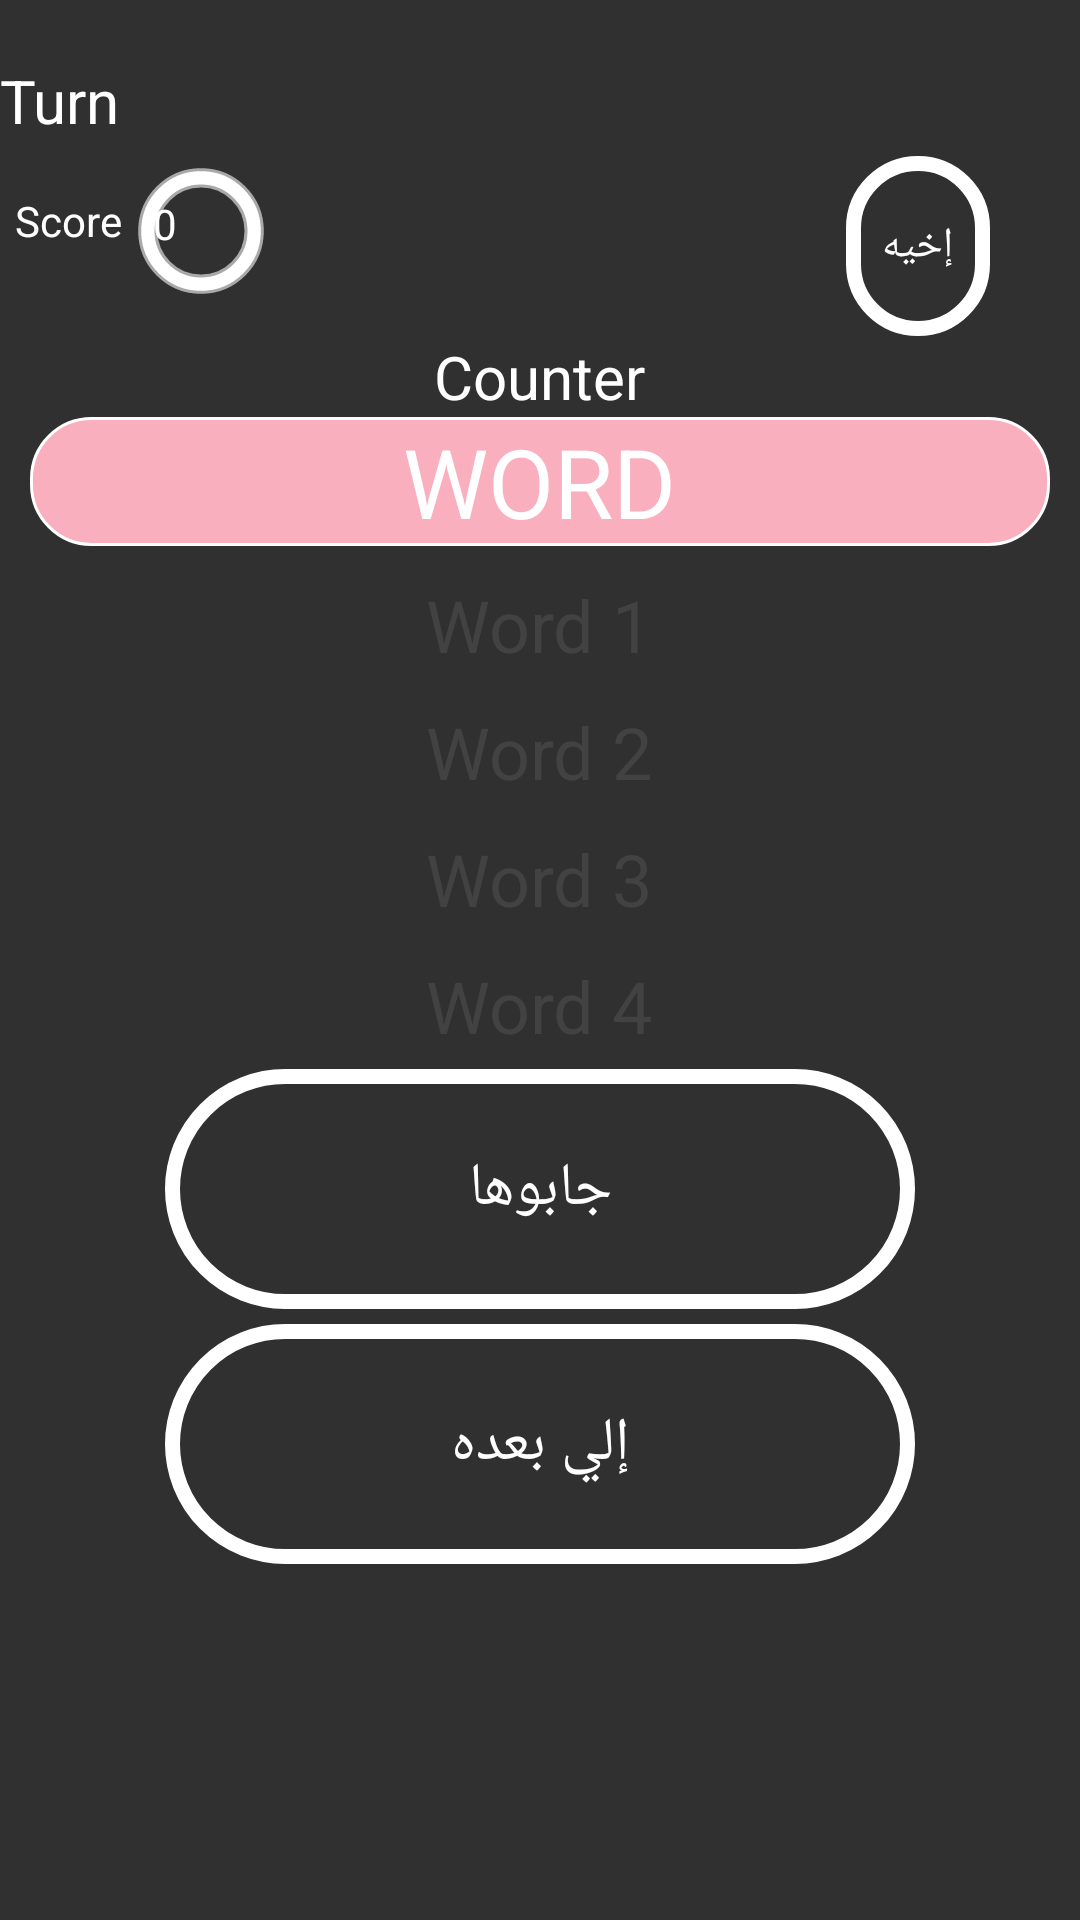

Produce the Android XML layout that renders to this screen, including the resource entries it uses.
<!-- AndroidManifest.xml: application theme Theme.AppCompat.NoActionBar -->
<!-- res/layout/game_activity.xml -->
<?xml version="1.0" encoding="utf-8"?>
<LinearLayout xmlns:android="http://schemas.android.com/apk/res/android"
    android:layout_width="match_parent"
    android:layout_height="match_parent"
    android:background="@drawable/mainpagecolor"
    android:orientation="vertical"
    android:screenOrientation="portrait" >

    <TextView
        android:id="@+id/turnLabel"
        android:layout_width="wrap_content"
        android:layout_height="wrap_content"
        android:text="Turn"
        android:textColor="@drawable/button_text_color"
        android:layout_marginTop="20dp"
        android:textSize="20dp" />

    <AbsoluteLayout
        android:id="@+id/AbsoluteLayout1"
        android:layout_width="match_parent"
        android:layout_height="60dp"
        android:layout_marginTop="5dp" >

        <Space
            android:layout_width="wrap_content"
            android:layout_height="wrap_content" />

        <TextView
            android:id="@+id/scoreTextView"
            android:layout_width="wrap_content"
            android:layout_height="wrap_content"
            android:layout_x="5dp"
            android:layout_y="12dp"
            android:text="Score"
            android:textColor="@drawable/button_text_color" />

        <ImageView
            android:id="@+id/imageView1"
            android:layout_width="wrap_content"
            android:layout_height="wrap_content"
            android:layout_x="42dp"
            android:layout_y="0dp"
            android:src="@drawable/circle_shape"
            android:textAlignment="center" />

        <TextView
            android:id="@+id/gameScoreLabel"
            android:layout_width="wrap_content"
            android:layout_height="wrap_content"
            android:layout_x="51dp"
            android:layout_y="13dp"
            android:text="0"
            android:textColor="@drawable/button_text_color" />

        <Button
            android:id="@+id/undoButton"
            style="?android:attr/buttonStyleSmall"
            android:layout_width="wrap_content"
            android:layout_height="match_parent"
            android:layout_x="282dp"
            android:layout_y="0dp"
            android:background="@drawable/whie_button"
            android:text="إخيه"
            android:textColor="@drawable/button_text_color" />
    </AbsoluteLayout>

    <LinearLayout
        android:layout_width="wrap_content"
        android:layout_height="wrap_content"
        android:layout_gravity="center"
        android:layout_marginTop="0dp" >

        <TextView
            android:id="@+id/counterLabel"
            android:layout_width="wrap_content"
            android:layout_height="wrap_content"
            android:layout_gravity="center_horizontal"
            android:text="Counter"
            android:textColor="@drawable/button_text_color"
            android:textSize="20dp" />
    </LinearLayout>

    <LinearLayout
        android:layout_width="match_parent"
        android:layout_height="wrap_content"
        android:layout_gravity="center"
        android:layout_marginLeft="10dp"
        android:layout_marginRight="10dp"
        android:background="@drawable/panel_borders"
        android:orientation="vertical" >

        <FrameLayout
            android:id="@+id/FrameLayout1"
            android:layout_width="match_parent"
            android:layout_height="wrap_content"
            android:background="@drawable/blue_word_layout">

            <TextView
                android:id="@+id/wordLabel"
                android:layout_width="wrap_content"
                android:layout_height="wrap_content"
                android:layout_gravity="center"
                android:text="WORD"
                android:textAppearance="?android:attr/textAppearanceLarge"
                android:textColor="@color/white"
                android:textSize="32dp" />
        </FrameLayout>

        <TextView
            android:id="@+id/word1Label"
            android:layout_width="wrap_content"
            android:layout_height="wrap_content"
            android:layout_gravity="center"
            android:layout_marginTop="10dp"
            android:layout_weight="1.22"
            android:text="Word 1"
            android:textAppearance="?android:attr/textAppearanceMedium"
            android:textColor="@color/taboo_gray"
            android:textSize="24dp" />

        <TextView
            android:id="@+id/word2Label"
            android:layout_width="wrap_content"
            android:layout_height="wrap_content"
            android:layout_gravity="center"
            android:layout_marginTop="10dp"
            android:layout_weight="1.22"
            android:text="Word 2"
            android:textAppearance="?android:attr/textAppearanceMedium"
            android:textColor="@color/taboo_gray"
            android:textSize="24dp" />

        <TextView
            android:id="@+id/word3Label"
            android:layout_width="wrap_content"
            android:layout_height="wrap_content"
            android:layout_gravity="center"
            android:layout_marginTop="10dp"
            android:layout_weight="1.22"
            android:text="Word 3"
            android:textAppearance="?android:attr/textAppearanceMedium"
            android:textColor="@color/taboo_gray"
            android:textSize="24dp" />

        <TextView
            android:id="@+id/word4Label"
            android:layout_width="wrap_content"
            android:layout_height="wrap_content"
            android:layout_gravity="center"
            android:layout_marginTop="10dp"
            android:layout_weight="1.22"
            android:text="Word 4"
            android:textAppearance="?android:attr/textAppearanceMedium"
            android:textColor="@color/taboo_gray"
            android:textSize="24dp" />
    </LinearLayout>

    <Button
        android:id="@+id/gotItButton"
        android:layout_width="250dp"
        android:layout_height="80dp"
        android:layout_gravity="center"
        android:layout_marginTop="5dp"
        android:background="@drawable/whie_button"
        android:text="جابوها"
        android:textColor="@drawable/button_text_color"
        android:textSize="20dp" />

    <Button
        android:id="@+id/skipButton"
        android:layout_width="250dp"
        android:layout_height="80dp"
        android:layout_gravity="center"
        android:layout_marginTop="5dp"
        android:background="@drawable/whie_button"
        android:text="إلي بعده"
        android:textColor="@drawable/button_text_color"
        android:textSize="20dp" />

</LinearLayout>
<!-- resources referenced by this layout -->
<resources>
  <color name="taboo_gray">#424242</color>
  <color name="white">#FFFFFF</color>
  <!-- drawable blue_word_layout (drawable-hdpi) -->
  <?xml version="1.0" encoding="UTF-8"?>
   <shape xmlns:android="http://schemas.android.com/apk/res/android" android:shape="rectangle">
     <corners android:radius="20dp"/> 
  
     <solid android:color="@color/pink"/>
   	<stroke android:color="@color/white"
   	    android:width="1dp"/>
   </shape>
  <!-- drawable button_text_color (drawable-xhdpi) -->
  <selector xmlns:android="http://schemas.android.com/apk/res/android">
      <item android:state_focused="true" android:state_pressed="false" android:color="#ffffff" />
      <item android:state_focused="true" android:state_pressed="true" android:color="@color/taboo_gray" />
      <item android:state_focused="false" android:state_pressed="true" android:color="@color/taboo_gray" />
      <item android:color="#ffffff" />
  </selector>
  <!-- drawable circle_shape (drawable-xhdpi) -->
  <?xml version="1.0" encoding="utf-8"?>
  <shape
      xmlns:android="http://schemas.android.com/apk/res/android"
      android:shape="ring"
      android:useLevel="false"
      android:innerRadius="15dp" 
      >
  
      <solid android:color="@color/white"
          />
      <stroke android:color="@color/dark_gray"
          android:width="1dp"/>
    <size android:width="50dp"
        android:height="50dp"/>
    <padding android:left="1dp"
        android:top="1dp"
        android:right="1dp"
        android:bottom="1dp"/>
  
  </shape>
  <!-- drawable mainpagecolor: png bitmap (mipmap-xxxhdpi, 1432 bytes) -->
  <!-- drawable panel_borders (mipmap-hdpi) -->
  <?xml version="1.0" encoding="UTF-8"?>
   <shape xmlns:android="http://schemas.android.com/apk/res/android" android:shape="rectangle">
     <corners android:radius="20dp"/> 
     <padding android:left="10dp" android:right="10dp" android:top="10dp" android:bottom="10dp"/>
     <solid android:color="@color/white"/>
   	<stroke android:color="@color/grey"
   	    android:width="1dp"/>
   </shape>
  <!-- drawable whie_button (drawable-hdpi) -->
  <?xml version="1.0" encoding="utf-8" ?>
  <selector xmlns:android="http://schemas.android.com/apk/res/android">
    <item android:state_pressed="true"  >
      <shape>
          
        <solid
            android:color="@color/white" />
        		
        <stroke
            android:width="5dp"
            android:color="@color/dark_gray"/>
        <corners
            android:radius="50dp" />
        
        
      </shape>
    </item>
    
    <item>
      <shape>
        <stroke
            android:width="5dp"
            android:color="@color/white" />
        <corners
            android:radius="50dp" />
      
      </shape>
    </item>
  </selector>
  <color name="pink">#FAAFBE</color>
  <color name="dark_gray">#A9A9A9</color>
  <color name="grey">#808080</color>
</resources>
